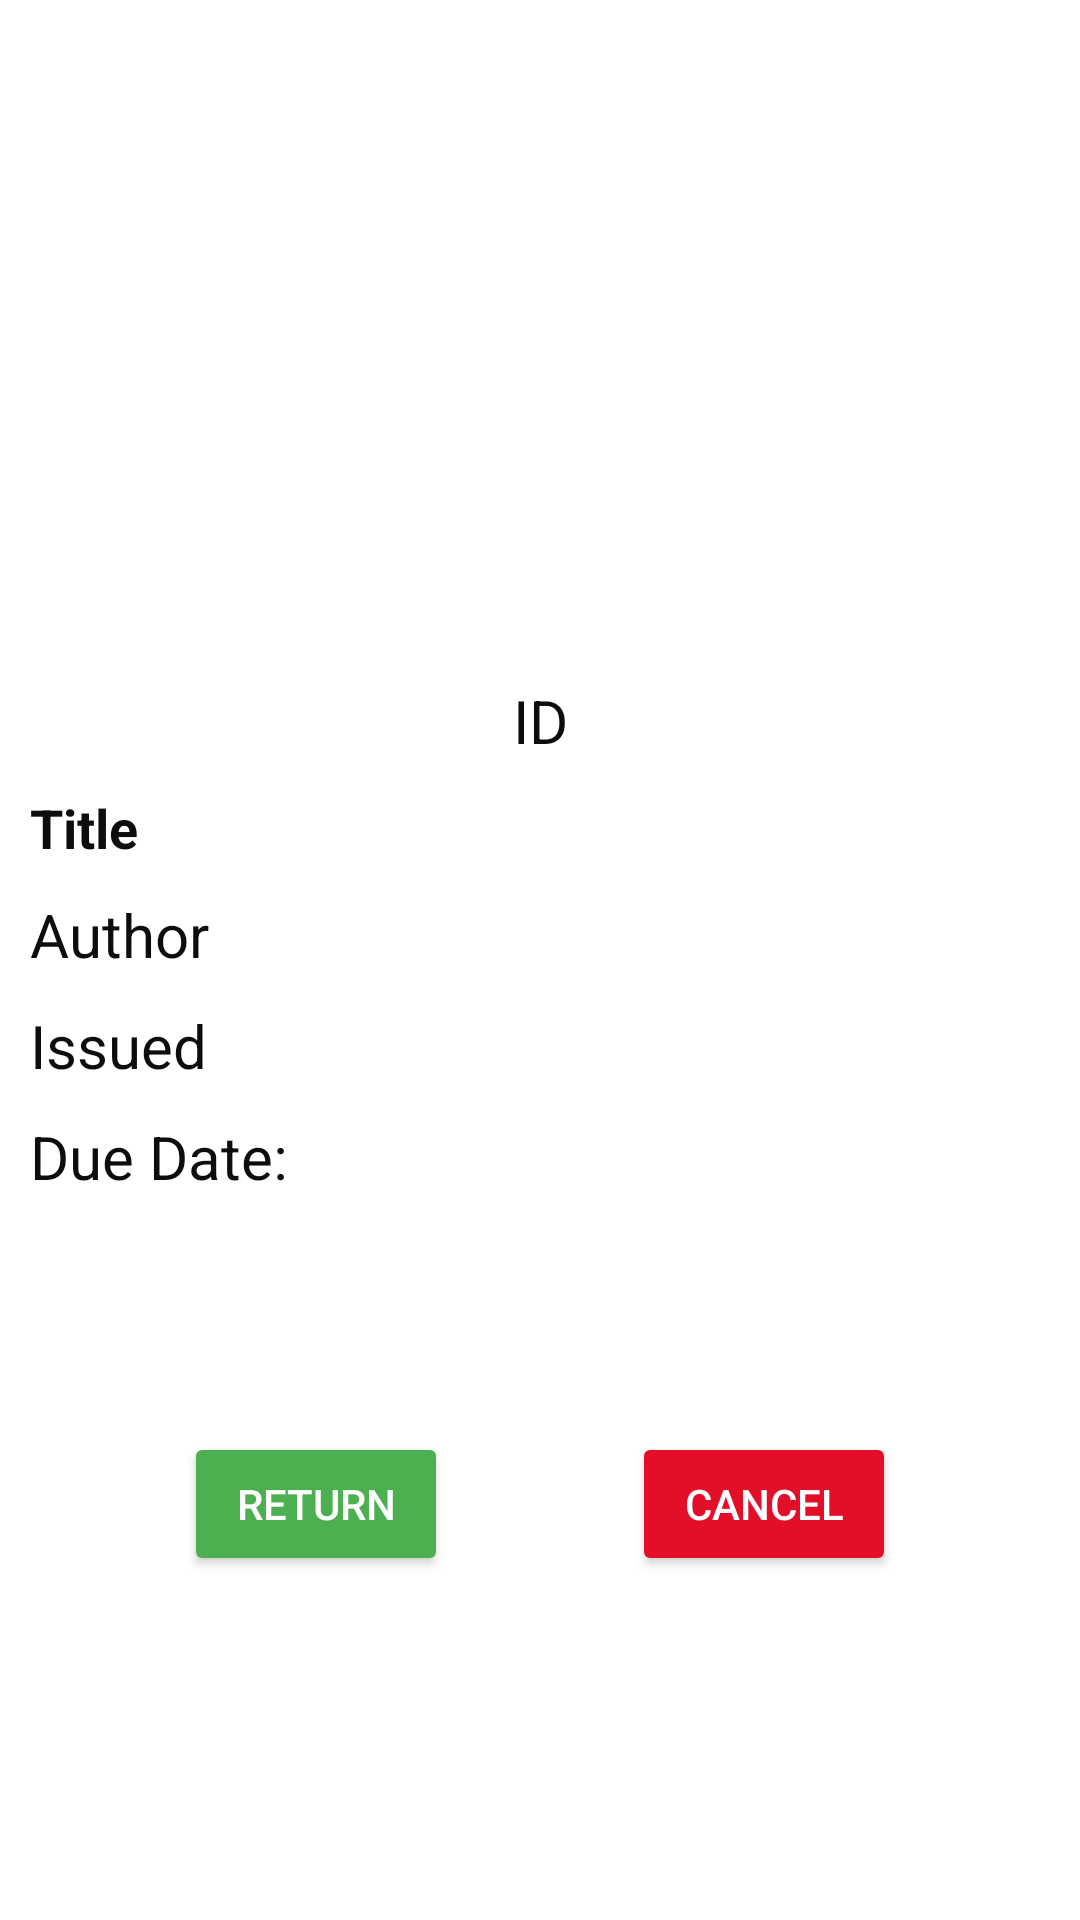

Android layout source for this screen:
<!-- AndroidManifest.xml: application theme Theme.MyApplication -->
<!-- res/layout/activity_book_return_details_dialogue.xml -->
<?xml version="1.0" encoding="utf-8"?>
<androidx.constraintlayout.widget.ConstraintLayout xmlns:android="http://schemas.android.com/apk/res/android"
    xmlns:app="http://schemas.android.com/apk/res-auto"
    xmlns:tools="http://schemas.android.com/tools"
    android:layout_width="match_parent"
    android:layout_height="match_parent"
    android:background="@color/background"
    android:orientation="vertical"
    tools:context=".bookReturnDetailsDialogue">

    <ImageView
        android:id="@+id/imgBook"
        android:layout_width="176dp"
        android:layout_height="214dp"
        android:contentDescription="@string/Cover_Img_Desc"
        app:layout_constraintBottom_toBottomOf="parent"
        app:layout_constraintEnd_toEndOf="parent"

        app:layout_constraintHorizontal_bias="0.497"
        app:layout_constraintStart_toStartOf="parent"
        app:layout_constraintTop_toTopOf="parent"
        app:layout_constraintVertical_bias="0.03"
        tools:srcCompat="@tools:sample/avatars" />

    <TextView
        android:id="@+id/txtId"
        android:layout_width="wrap_content"
        android:layout_height="wrap_content"
        android:text="ID"
        android:textColor="@color/heading"
        android:textSize="20sp"


        app:layout_constraintEnd_toEndOf="parent"
        app:layout_constraintStart_toStartOf="parent"
        app:layout_constraintTop_toBottomOf="@+id/imgBook" />

    <TextView
        android:id="@+id/txtTitle"
        android:layout_width="match_parent"
        android:layout_height="wrap_content"
        android:layout_margin="10dp"
        android:layout_marginTop="28dp"
        android:singleLine="false"
        android:text="Title"
        android:textColor="@color/heading"
        android:textSize="18sp"

        android:textStyle="bold"
        app:layout_constraintEnd_toEndOf="@+id/txtId"
        app:layout_constraintHorizontal_bias="0.501"
        app:layout_constraintStart_toStartOf="@+id/txtId"
        app:layout_constraintTop_toBottomOf="@+id/txtId" />

    <TextView
        android:id="@+id/txtAuthor"
        android:layout_width="match_parent"
        android:layout_height="wrap_content"
        android:layout_margin="10dp"
        android:singleLine="false"
        android:text="Author"
        android:textColor="@color/heading"
        android:textSize="20sp"
        app:layout_constraintBottom_toBottomOf="parent"
        app:layout_constraintTop_toBottomOf="@+id/txtTitle"
        app:layout_constraintVertical_bias="0.0"
        tools:layout_editor_absoluteX="10dp" />

    <TextView
        android:id="@+id/txtIssueDue"
        android:layout_width="match_parent"
        android:layout_height="wrap_content"
        android:layout_margin="10dp"
        android:text="Issued"
        android:textColor="@color/heading"
        android:textSize="20sp"

        app:layout_constraintEnd_toEndOf="@+id/txtAuthor"
        app:layout_constraintStart_toStartOf="@+id/txtAuthor"
        app:layout_constraintTop_toBottomOf="@+id/txtAuthor"
        app:layout_constraintVertical_bias="0.093" />

    <TextView
        android:id="@+id/txtReturn"
        android:layout_width="match_parent"
        android:layout_height="wrap_content"

        android:layout_margin="10dp"

        android:layout_marginBottom="16dp"

        android:text="Due Date:"
        android:textColor="@color/heading"
        android:textSize="20sp"
        app:layout_constraintBottom_toBottomOf="parent"
        app:layout_constraintEnd_toEndOf="@+id/txtIssueDue"
        app:layout_constraintHorizontal_bias="0.0"
        app:layout_constraintStart_toStartOf="@+id/txtIssueDue"
        app:layout_constraintTop_toBottomOf="@+id/txtIssueDue"
        app:layout_constraintVertical_bias="0.0" />


    <TextView
        android:id="@+id/txtReturnTimeStatus"
        android:layout_width="match_parent"
        android:layout_height="wrap_content"

        android:layout_margin="10dp"


        android:textColor="@color/heading"
        android:textSize="20sp"


        app:layout_constraintBottom_toBottomOf="parent"
        app:layout_constraintEnd_toEndOf="@+id/txtReturn"
        app:layout_constraintHorizontal_bias="0.0"
        app:layout_constraintStart_toStartOf="@+id/txtReturn"
        app:layout_constraintTop_toBottomOf="@+id/txtReturn"
        app:layout_constraintVertical_bias="0.0" />

    <Button
        android:id="@+id/btnReturn"
        android:layout_width="wrap_content"
        android:layout_height="wrap_content"

        android:backgroundTint="#4CAF50"
        android:text="Return"
        android:textColor="@color/white"
        app:layout_constraintBottom_toBottomOf="parent"
        app:layout_constraintEnd_toStartOf="@+id/btnCancel"
        app:layout_constraintHorizontal_bias="0.5"
        app:layout_constraintStart_toStartOf="parent"
        app:layout_constraintTop_toBottomOf="@+id/txtReturnTimeStatus"
        app:layout_constraintVertical_bias="0.265" />

    <Button
        android:id="@+id/btnCancel"
        android:layout_width="wrap_content"
        android:layout_height="wrap_content"
        android:backgroundTint="#E30E28"
        android:text="Cancel"
        android:textColor="@color/white"
        app:layout_constraintBottom_toBottomOf="parent"
        app:layout_constraintEnd_toEndOf="parent"
        app:layout_constraintHorizontal_bias="0.5"
        app:layout_constraintStart_toEndOf="@+id/btnReturn"
        app:layout_constraintTop_toBottomOf="@+id/txtReturnTimeStatus"
        app:layout_constraintVertical_bias="0.265" />
</androidx.constraintlayout.widget.ConstraintLayout>
<!-- resources referenced by this layout -->
<resources>
  <color name="background">#FFFFFF</color>
  <color name="heading">#0D0D0D</color>
  <color name="white">#FFFFFF</color>
  <string name="Cover_Img_Desc">Book Front Cover</string>
  <style name="Theme.MyApplication" parent="Theme.MaterialComponents.DayNight.NoActionBar">
  
          <item name="colorPrimary">@color/white</item>
          <item name="colorPrimaryVariant">@color/purple_700</item>
          <item name="colorOnPrimary">@color/black</item>
          
          <item name="colorSecondary">@color/teal_200</item>
          <item name="colorSecondaryVariant">@color/teal_200</item>
          <item name="colorOnSecondary">@color/black</item>
          
          <item name="android:statusBarColor" tools:targetApi="l">?attr/colorPrimaryVariant</item>
  
  
  
  
      </style>
  <color name="purple_700">#000000</color>
  <color name="black">#000000</color>
  <color name="teal_200">#000000</color>
</resources>
